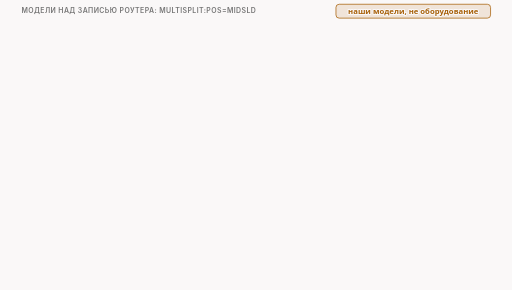
t = 0.00 s
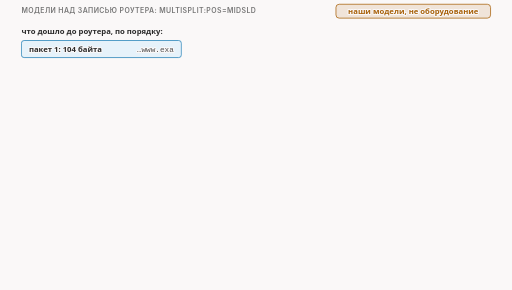
t = 1.67 s
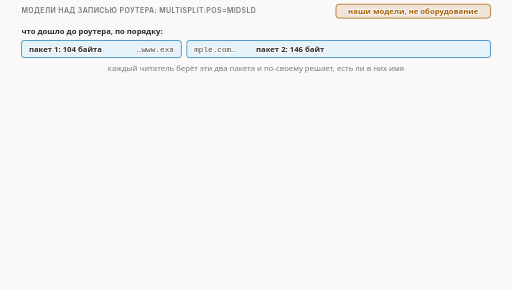
t = 3.33 s
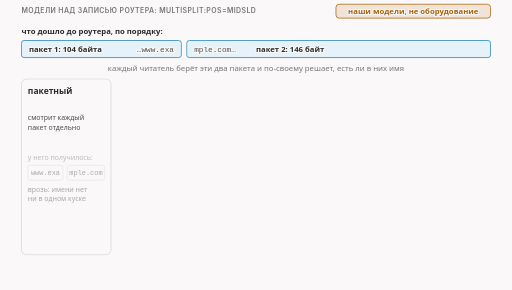
t = 5.00 s
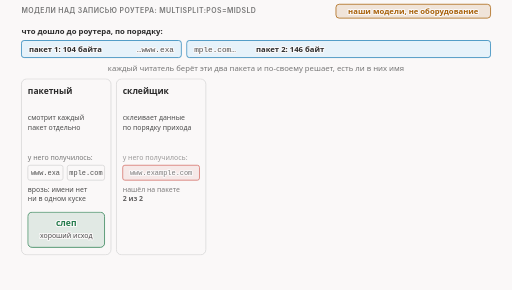
t = 6.67 s
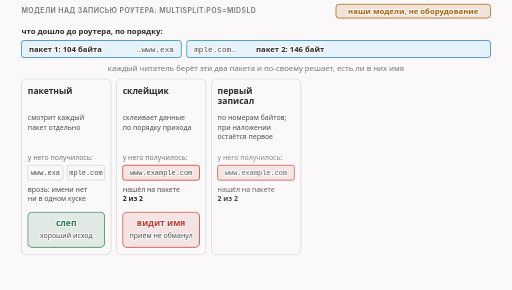
t = 8.33 s

The animated SVG that drew these frames (rendered in a browser with its animation timeline set to each time). Animation: 21 CSS @keyframes rules; frames cover the first 8.33 s, repeats indefinitely.

<svg xmlns="http://www.w3.org/2000/svg" class="video08-s01-readers-after-cut" viewBox="0 0 960 544" width="960" height="544" role="img" aria-labelledby="video08-s01-readers-after-cut-t video08-s01-readers-after-cut-d">
<title id="video08-s01-readers-after-cut-t">Кто видит имя после разреза</title>
<desc id="video08-s01-readers-after-cut-d">В нашей модели над записью роутера после разреза на пакеты в 104 и 146 байт имя сайта не находит только читатель пакетный, который разбирает каждый пакет отдельно, а читатели склейщик, первый записал, последний записал и строго по порядку собирают куски вместе и видят имя на втором пакете из двух.</desc>
<style>
.video08-s01-readers-after-cut {--fg:var(--dark,#2b2b2b);--fg2:var(--darkgray,#4e4e4e);--mute:var(--gray,#767676);--line:var(--lightgray,#d4d4d4);--acc:var(--secondary,#1f7fb5);--tint:var(--highlight,rgba(178,225,255,.28));--bg:var(--light,#faf8f8);--rej:#c4372b;--rejt:rgba(196,55,43,.10);--ok:#237a4b;--okt:rgba(35,122,75,.11);--amb:#a8610a;--ambt:rgba(168,97,10,.13)}
@media (prefers-color-scheme:dark){.video08-s01-readers-after-cut {--fg:var(--dark,#ebebec);--fg2:var(--darkgray,#d4d4d4);--mute:var(--gray,#9a9a9a);--line:var(--lightgray,#4a474a);--acc:var(--secondary,#b2e1ff);--tint:var(--highlight,rgba(178,225,255,.14));--bg:var(--light,#161618);--rej:#ff8f80;--rejt:rgba(255,143,128,.14);--ok:#7fd9a1;--okt:rgba(127,217,161,.13);--amb:#f0b866;--ambt:rgba(240,184,102,.14)}}
.video08-s01-readers-after-cut .bg{fill:var(--bg)}
.video08-s01-readers-after-cut text{font-family:var(--bodyFont,'Source Sans 3'),system-ui,-apple-system,'Segoe UI',Roboto,sans-serif;font-size:16px;fill:var(--fg2);paint-order:stroke;stroke:var(--bg);stroke-width:4px;stroke-linejoin:round}
.video08-s01-readers-after-cut .tk{font-weight:600;fill:var(--fg)}
.video08-s01-readers-after-cut .sm{font-size:14.5px}
.video08-s01-readers-after-cut .smk{font-size:14.5px;font-weight:600;fill:var(--fg)}
.video08-s01-readers-after-cut .sm13{font-size:13px}
.video08-s01-readers-after-cut .sm13k{font-size:13px;font-weight:600;fill:var(--fg)}
.video08-s01-readers-after-cut .m{font-family:var(--codeFont,'JetBrains Mono'),ui-monospace,'Cascadia Code',Consolas,monospace;font-size:14.5px}
.video08-s01-readers-after-cut .mk{font-family:var(--codeFont,'JetBrains Mono'),ui-monospace,'Cascadia Code',Consolas,monospace;font-size:14.5px;font-weight:600;fill:var(--fg)}
.video08-s01-readers-after-cut .hx{font-family:var(--codeFont,'JetBrains Mono'),ui-monospace,'Cascadia Code',Consolas,monospace;font-size:14px;font-weight:600;fill:var(--fg);stroke:none}
.video08-s01-readers-after-cut .ix{font-family:var(--codeFont,'JetBrains Mono'),ui-monospace,'Cascadia Code',Consolas,monospace;font-size:13px;fill:var(--mute);stroke:none}
.video08-s01-readers-after-cut .cd{white-space:pre;font-family:var(--codeFont,'JetBrains Mono'),ui-monospace,'Cascadia Code',Consolas,monospace;font-size:13px;fill:var(--fg2);stroke:none}
.video08-s01-readers-after-cut .cdh{white-space:pre;font-family:var(--codeFont,'JetBrains Mono'),ui-monospace,'Cascadia Code',Consolas,monospace;font-size:13px;font-weight:600;fill:var(--fg);stroke:none}
.video08-s01-readers-after-cut .ml{font-family:var(--codeFont,'JetBrains Mono'),ui-monospace,'Cascadia Code',Consolas,monospace;font-size:17px;font-weight:600;fill:var(--fg)}
.video08-s01-readers-after-cut .mt{font-family:var(--codeFont,'JetBrains Mono'),ui-monospace,'Cascadia Code',Consolas,monospace;font-size:13px}
.video08-s01-readers-after-cut .big{font-size:26px;font-weight:700;fill:var(--fg)}
.video08-s01-readers-after-cut .cap{font-family:var(--headerFont,Inter),system-ui,-apple-system,'Segoe UI',Roboto,sans-serif;font-size:13px;font-weight:600;letter-spacing:.06em;text-transform:uppercase;fill:var(--mute)}
.video08-s01-readers-after-cut .mu{fill:var(--mute)}.video08-s01-readers-after-cut .fg{fill:var(--fg)}.video08-s01-readers-after-cut .acc{fill:var(--acc)}.video08-s01-readers-after-cut .rej{fill:var(--rej)}.video08-s01-readers-after-cut .ok{fill:var(--ok)}.video08-s01-readers-after-cut .amb{fill:var(--amb)}
.video08-s01-readers-after-cut .c{text-anchor:middle}.video08-s01-readers-after-cut .r{text-anchor:end}.video08-s01-readers-after-cut .ns{stroke:none}
.video08-s01-readers-after-cut .bx{fill:var(--bg);stroke:var(--line);stroke-width:1.4}
.video08-s01-readers-after-cut .bxs{fill:var(--bg);stroke:var(--mute);stroke-width:1.4}
.video08-s01-readers-after-cut .bxa{fill:var(--tint);stroke:var(--acc);stroke-width:1.4}
.video08-s01-readers-after-cut .bxr{fill:var(--rejt);stroke:var(--rej);stroke-width:1.4}
.video08-s01-readers-after-cut .bxo{fill:var(--okt);stroke:var(--ok);stroke-width:1.4}
.video08-s01-readers-after-cut .bxb{fill:var(--ambt);stroke:var(--amb);stroke-width:1.4}
.video08-s01-readers-after-cut .bxd{fill:none;stroke:var(--mute);stroke-width:1.3;stroke-dasharray:5 4}
.video08-s01-readers-after-cut .bxbd{fill:var(--ambt);stroke:var(--amb);stroke-width:1.4;stroke-dasharray:4 3}
.video08-s01-readers-after-cut .fa{fill:var(--tint);stroke:none}.video08-s01-readers-after-cut .fr{fill:var(--rejt);stroke:none}.video08-s01-readers-after-cut .fb{fill:var(--ambt);stroke:none}.video08-s01-readers-after-cut .fo{fill:var(--okt);stroke:none}
.video08-s01-readers-after-cut .fs{fill:var(--mute);fill-opacity:.22;stroke:none}
.video08-s01-readers-after-cut .lm{fill:none;stroke:var(--mute);stroke-width:1.4}
.video08-s01-readers-after-cut .lmd{fill:none;stroke:var(--mute);stroke-width:1.4;stroke-dasharray:5 4}
.video08-s01-readers-after-cut .la{fill:none;stroke:var(--acc);stroke-width:2}
.video08-s01-readers-after-cut .lf{fill:none;stroke:var(--fg2);stroke-width:2}
.video08-s01-readers-after-cut .lr{fill:none;stroke:var(--rej);stroke-width:2.4}
.video08-s01-readers-after-cut .lrd{fill:none;stroke:var(--rej);stroke-width:2;stroke-dasharray:5 4}
.video08-s01-readers-after-cut .lb{fill:none;stroke:var(--amb);stroke-width:2}
.video08-s01-readers-after-cut .lbd{fill:none;stroke:var(--amb);stroke-width:2;stroke-dasharray:6 4}
.video08-s01-readers-after-cut .lo{fill:none;stroke:var(--ok);stroke-width:2.4}
.video08-s01-readers-after-cut .hf{fill:var(--fg2)}.video08-s01-readers-after-cut .ha{fill:var(--acc)}.video08-s01-readers-after-cut .hr{fill:var(--rej)}.video08-s01-readers-after-cut .hm{fill:var(--mute)}.video08-s01-readers-after-cut .hb{fill:var(--amb)}.video08-s01-readers-after-cut .ho{fill:var(--ok)}
.video08-s01-readers-after-cut .dot{fill:var(--acc);stroke:var(--bg);stroke-width:2}
.video08-s01-readers-after-cut .dotr{fill:var(--rej);stroke:var(--bg);stroke-width:2}
.video08-s01-readers-after-cut .doto{fill:var(--ok);stroke:var(--bg);stroke-width:2}
.video08-s01-readers-after-cut .dotb{fill:var(--amb);stroke:var(--bg);stroke-width:2}
.video08-s01-readers-after-cut .hatch{fill:var(--amb);fill-opacity:.28;stroke:none}
.video08-s01-readers-after-cut .nb{fill:var(--bg);stroke:none}
.video08-s01-readers-after-cut .a{animation-duration:30s;animation-timing-function:cubic-bezier(.3,.6,.25,1);animation-iteration-count:infinite;animation-fill-mode:both}@keyframes video08-s01-readers-after-cut-k1{0%{opacity:0}1.667%{opacity:0}3.333%{opacity:1}94.667%{opacity:1}98.667%{opacity:0}100%{opacity:0}}@keyframes video08-s01-readers-after-cut-k2{0%{opacity:0;transform:translate(-20px,0px)}4%{opacity:0;transform:translate(-20px,0px)}5.667%{opacity:1;transform:translate(0px,0px)}94.667%{opacity:1;transform:translate(0px,0px)}98.667%{opacity:0;transform:translate(0px,0px)}100%{opacity:0;transform:translate(0px,0px)}}@keyframes video08-s01-readers-after-cut-k3{0%{opacity:0;transform:translate(-20px,0px)}7.333%{opacity:0;transform:translate(-20px,0px)}9%{opacity:1;transform:translate(0px,0px)}94.667%{opacity:1;transform:translate(0px,0px)}98.667%{opacity:0;transform:translate(0px,0px)}100%{opacity:0;transform:translate(0px,0px)}}@keyframes video08-s01-readers-after-cut-k4{0%{opacity:0}10%{opacity:0}11.667%{opacity:1}94.667%{opacity:1}98.667%{opacity:0}100%{opacity:0}}@keyframes video08-s01-readers-after-cut-k5{0%{opacity:0}13.333%{opacity:0}15%{opacity:1}94.667%{opacity:1}98.667%{opacity:0}100%{opacity:0}}@keyframes video08-s01-readers-after-cut-k6{0%{opacity:0}16.333%{opacity:0}18%{opacity:1}94.667%{opacity:1}98.667%{opacity:0}100%{opacity:0}}@keyframes video08-s01-readers-after-cut-k7{0%{opacity:0}18.333%{opacity:0}20%{opacity:1}94.667%{opacity:1}98.667%{opacity:0}100%{opacity:0}}@keyframes video08-s01-readers-after-cut-k8{0%{opacity:0}18.667%{opacity:0}20.333%{opacity:1}94.667%{opacity:1}98.667%{opacity:0}100%{opacity:0}}@keyframes video08-s01-readers-after-cut-k9{0%{opacity:0}21.667%{opacity:0}23.333%{opacity:1}94.667%{opacity:1}98.667%{opacity:0}100%{opacity:0}}@keyframes video08-s01-readers-after-cut-k10{0%{opacity:0}23.667%{opacity:0}25.333%{opacity:1}94.667%{opacity:1}98.667%{opacity:0}100%{opacity:0}}@keyframes video08-s01-readers-after-cut-k11{0%{opacity:0}24%{opacity:0}25.667%{opacity:1}94.667%{opacity:1}98.667%{opacity:0}100%{opacity:0}}@keyframes video08-s01-readers-after-cut-k12{0%{opacity:0}27%{opacity:0}28.667%{opacity:1}94.667%{opacity:1}98.667%{opacity:0}100%{opacity:0}}@keyframes video08-s01-readers-after-cut-k13{0%{opacity:0}29%{opacity:0}30.667%{opacity:1}94.667%{opacity:1}98.667%{opacity:0}100%{opacity:0}}@keyframes video08-s01-readers-after-cut-k14{0%{opacity:0}29.333%{opacity:0}31%{opacity:1}94.667%{opacity:1}98.667%{opacity:0}100%{opacity:0}}@keyframes video08-s01-readers-after-cut-k15{0%{opacity:0}32.333%{opacity:0}34%{opacity:1}94.667%{opacity:1}98.667%{opacity:0}100%{opacity:0}}@keyframes video08-s01-readers-after-cut-k16{0%{opacity:0}34.333%{opacity:0}36%{opacity:1}94.667%{opacity:1}98.667%{opacity:0}100%{opacity:0}}@keyframes video08-s01-readers-after-cut-k17{0%{opacity:0}34.667%{opacity:0}36.333%{opacity:1}94.667%{opacity:1}98.667%{opacity:0}100%{opacity:0}}@keyframes video08-s01-readers-after-cut-k18{0%{opacity:0}37.667%{opacity:0}39.333%{opacity:1}94.667%{opacity:1}98.667%{opacity:0}100%{opacity:0}}@keyframes video08-s01-readers-after-cut-k19{0%{opacity:0}39.667%{opacity:0}41.333%{opacity:1}94.667%{opacity:1}98.667%{opacity:0}100%{opacity:0}}@keyframes video08-s01-readers-after-cut-k20{0%{opacity:0}48.333%{opacity:0}50%{opacity:1}94.667%{opacity:1}98.667%{opacity:0}100%{opacity:0}}@keyframes video08-s01-readers-after-cut-k21{0%{opacity:0}51.667%{opacity:0}53.333%{opacity:1}94.667%{opacity:1}98.667%{opacity:0}100%{opacity:0}}.video08-s01-readers-after-cut .video08-s01-readers-after-cut-k1{animation-name:video08-s01-readers-after-cut-k1}.video08-s01-readers-after-cut .video08-s01-readers-after-cut-k2{animation-name:video08-s01-readers-after-cut-k2}.video08-s01-readers-after-cut .video08-s01-readers-after-cut-k3{animation-name:video08-s01-readers-after-cut-k3}.video08-s01-readers-after-cut .video08-s01-readers-after-cut-k4{animation-name:video08-s01-readers-after-cut-k4}.video08-s01-readers-after-cut .video08-s01-readers-after-cut-k5{animation-name:video08-s01-readers-after-cut-k5}.video08-s01-readers-after-cut .video08-s01-readers-after-cut-k6{animation-name:video08-s01-readers-after-cut-k6}.video08-s01-readers-after-cut .video08-s01-readers-after-cut-k7{animation-name:video08-s01-readers-after-cut-k7}.video08-s01-readers-after-cut .video08-s01-readers-after-cut-k8{animation-name:video08-s01-readers-after-cut-k8}.video08-s01-readers-after-cut .video08-s01-readers-after-cut-k9{animation-name:video08-s01-readers-after-cut-k9}.video08-s01-readers-after-cut .video08-s01-readers-after-cut-k10{animation-name:video08-s01-readers-after-cut-k10}.video08-s01-readers-after-cut .video08-s01-readers-after-cut-k11{animation-name:video08-s01-readers-after-cut-k11}.video08-s01-readers-after-cut .video08-s01-readers-after-cut-k12{animation-name:video08-s01-readers-after-cut-k12}.video08-s01-readers-after-cut .video08-s01-readers-after-cut-k13{animation-name:video08-s01-readers-after-cut-k13}.video08-s01-readers-after-cut .video08-s01-readers-after-cut-k14{animation-name:video08-s01-readers-after-cut-k14}.video08-s01-readers-after-cut .video08-s01-readers-after-cut-k15{animation-name:video08-s01-readers-after-cut-k15}.video08-s01-readers-after-cut .video08-s01-readers-after-cut-k16{animation-name:video08-s01-readers-after-cut-k16}.video08-s01-readers-after-cut .video08-s01-readers-after-cut-k17{animation-name:video08-s01-readers-after-cut-k17}.video08-s01-readers-after-cut .video08-s01-readers-after-cut-k18{animation-name:video08-s01-readers-after-cut-k18}.video08-s01-readers-after-cut .video08-s01-readers-after-cut-k19{animation-name:video08-s01-readers-after-cut-k19}.video08-s01-readers-after-cut .video08-s01-readers-after-cut-k20{animation-name:video08-s01-readers-after-cut-k20}.video08-s01-readers-after-cut .video08-s01-readers-after-cut-k21{animation-name:video08-s01-readers-after-cut-k21}@media (prefers-reduced-motion:reduce){.video08-s01-readers-after-cut .a{animation:none}.video08-s01-readers-after-cut .tr{display:none}}</style>
<rect class="bg" x="0" y="0" width="960" height="544"/>
<g><text class="cap" x="40" y="24">модели над записью роутера: multisplit:pos=midsld</text></g>
<g><rect class="bxb" x="630" y="8" width="290" height="26" rx="6"/><text class="sm tk amb c" x="775" y="27">наши модели, не оборудование</text></g>
<g class="a video08-s01-readers-after-cut-k1"><text class="smk" x="40" y="64">что дошло до роутера, по порядку:</text></g>
<g class="a video08-s01-readers-after-cut-k2"><rect class="bxa" x="40" y="76" width="300" height="32" rx="5"/><text class="smk" x="54" y="97">пакет 1: 104 байта</text><text class="m r" x="326" y="97">…www.exa</text></g>
<g class="a video08-s01-readers-after-cut-k3"><rect class="bxa" x="350" y="76" width="570" height="32" rx="5"/><text class="m" x="364" y="97">mple.com…</text><text class="smk" x="480" y="97">пакет 2: 146 байт</text></g>
<g class="a video08-s01-readers-after-cut-k4"><text class="sm mu c" x="480" y="134">каждый читатель берёт эти два пакета и по-своему решает, есть ли в них имя</text></g>
<g class="a video08-s01-readers-after-cut-k5"><rect class="bx" x="40" y="148" width="168" height="330" rx="10"/><text class="tk" x="52" y="176">пакетный</text><text class="sm13" x="52" y="226">смотрит каждый</text><text class="sm13" x="52" y="243">пакет отдельно</text></g>
<g class="a video08-s01-readers-after-cut-k6"><text class="sm13 mu" x="52" y="300">у него получилось:</text><rect class="bx" x="52" y="310" width="66" height="28" rx="4"/><text class="mt c" x="85" y="329">www.exa</text><rect class="bx" x="126" y="310" width="70" height="28" rx="4"/><text class="mt c" x="161" y="329">mple.com</text><text class="sm13" x="52" y="360">врозь: имени нет</text><text class="sm13" x="52" y="377">ни в одном куске</text></g>
<g class="a video08-s01-readers-after-cut-k7"><rect class="bxo" x="52" y="398" width="144" height="66" rx="8"/><text class="tk ok c" x="124" y="424">слеп</text><text class="sm13 c" x="124" y="446">хороший исход</text></g>
<g class="a video08-s01-readers-after-cut-k8"><rect class="bx" x="218" y="148" width="168" height="330" rx="10"/><text class="tk" x="230" y="176">склейщик</text><text class="sm13" x="230" y="226">склеивает данные</text><text class="sm13" x="230" y="243">по порядку прихода</text></g>
<g class="a video08-s01-readers-after-cut-k9"><text class="sm13 mu" x="230" y="300">у него получилось:</text><rect class="bxr" x="230" y="310" width="144" height="28" rx="4"/><text class="mt c" x="302" y="329">www.example.com</text><text class="sm13" x="230" y="360">нашёл на пакете</text><text class="sm13k" x="230" y="377">2 из 2</text></g>
<g class="a video08-s01-readers-after-cut-k10"><rect class="bxr" x="230" y="398" width="144" height="66" rx="8"/><text class="tk rej c" x="302" y="424">видит имя</text><text class="sm13 c" x="302" y="446">приём не обманул</text></g>
<g class="a video08-s01-readers-after-cut-k11"><rect class="bx" x="396" y="148" width="168" height="330" rx="10"/><text class="tk" x="408" y="176">первый</text><text class="tk" x="408" y="196">записал</text><text class="sm13" x="408" y="226">по номерам байтов;</text><text class="sm13" x="408" y="243">при наложении</text><text class="sm13" x="408" y="260">остаётся первое</text></g>
<g class="a video08-s01-readers-after-cut-k12"><text class="sm13 mu" x="408" y="300">у него получилось:</text><rect class="bxr" x="408" y="310" width="144" height="28" rx="4"/><text class="mt c" x="480" y="329">www.example.com</text><text class="sm13" x="408" y="360">нашёл на пакете</text><text class="sm13k" x="408" y="377">2 из 2</text></g>
<g class="a video08-s01-readers-after-cut-k13"><rect class="bxr" x="408" y="398" width="144" height="66" rx="8"/><text class="tk rej c" x="480" y="424">видит имя</text><text class="sm13 c" x="480" y="446">приём не обманул</text></g>
<g class="a video08-s01-readers-after-cut-k14"><rect class="bx" x="574" y="148" width="168" height="330" rx="10"/><text class="tk" x="586" y="176">последний</text><text class="tk" x="586" y="196">записал</text><text class="sm13" x="586" y="226">по номерам байтов;</text><text class="sm13" x="586" y="243">при наложении</text><text class="sm13" x="586" y="260">остаётся последнее</text></g>
<g class="a video08-s01-readers-after-cut-k15"><text class="sm13 mu" x="586" y="300">у него получилось:</text><rect class="bxr" x="586" y="310" width="144" height="28" rx="4"/><text class="mt c" x="658" y="329">www.example.com</text><text class="sm13" x="586" y="360">нашёл на пакете</text><text class="sm13k" x="586" y="377">2 из 2</text></g>
<g class="a video08-s01-readers-after-cut-k16"><rect class="bxr" x="586" y="398" width="144" height="66" rx="8"/><text class="tk rej c" x="658" y="424">видит имя</text><text class="sm13 c" x="658" y="446">приём не обманул</text></g>
<g class="a video08-s01-readers-after-cut-k17"><rect class="bx" x="752" y="148" width="168" height="330" rx="10"/><text class="tk" x="764" y="176">строго по</text><text class="tk" x="764" y="196">порядку</text><text class="sm13" x="764" y="226">принимает сегмент,</text><text class="sm13" x="764" y="243">начатый не позже</text><text class="sm13" x="764" y="260">нужного байта</text></g>
<g class="a video08-s01-readers-after-cut-k18"><text class="sm13 mu" x="764" y="300">у него получилось:</text><rect class="bxr" x="764" y="310" width="144" height="28" rx="4"/><text class="mt c" x="836" y="329">www.example.com</text><text class="sm13" x="764" y="360">нашёл на пакете</text><text class="sm13k" x="764" y="377">2 из 2</text></g>
<g class="a video08-s01-readers-after-cut-k19"><rect class="bxr" x="764" y="398" width="144" height="66" rx="8"/><text class="tk rej c" x="836" y="424">видит имя</text><text class="sm13 c" x="836" y="446">приём не обманул</text></g>
<g class="a video08-s01-readers-after-cut-k20"><text class="smk" x="40" y="508">вывод: разрез обманывает только пакетного, того, кто смотрит каждый пакет отдельно</text></g>
<g class="a video08-s01-readers-after-cut-k21"><text class="sm13 mu" x="40" y="528">красное: читатель нашёл имя; зелёное: имени не нашёл, это хорошо для нас. Слабое место разреза называем честно.</text></g>
</svg>
